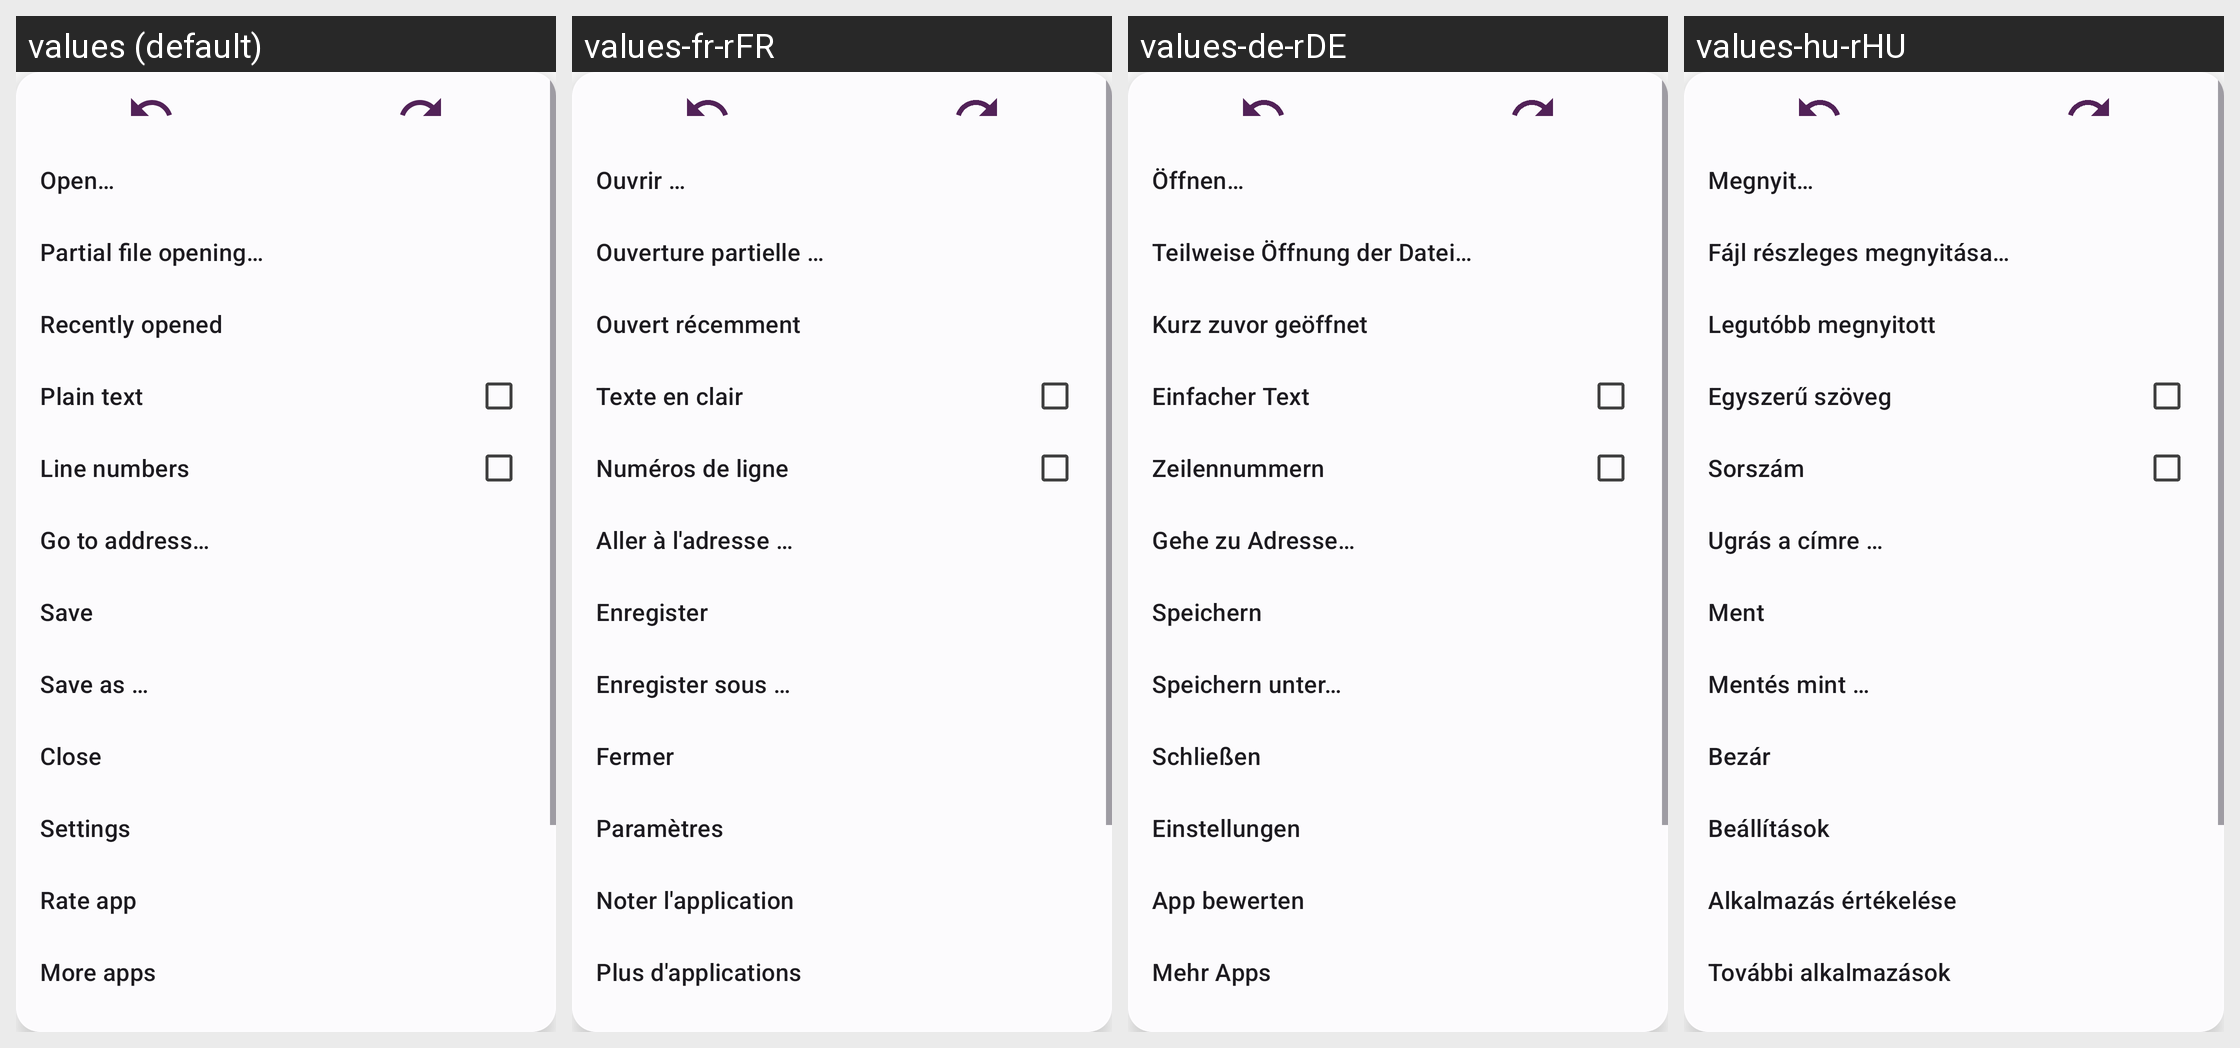

Strings drawn on this Android screen and how each of the app's shown locales translates them:
Android screen res/layout/dlg_main_popup.xml rendered under 4 locales, left to right: values (default), values-fr-rFR, values-de-rDE, values-hu-rHU. Device: Nexus 5 (rendered at 1080×1920; each locale shown at half size, 540×960, under a caption strip naming it); theme AppTheme.Material3.
Other locales in the repository, not shown: values-ar, values-es-rES, values-hi, values-in, values-it-rIT, values-iw, values-ja-rJP, values-nb-rNO, values-nl-rNL, values-pt-rBR, values-pt-rPT, values-ru-rRU, values-tr-rTR, values-vi-rVN, values-zh-rCN.
Strings drawn on this screen, with the default value and each locale's value (text and hints the layout hard-codes, and strings that could not be matched under every locale, appear in the picture but are not listed):

action_open_title
  values: Open…
  values-fr-rFR: Ouvrir …
  values-de-rDE: Öffnen…
  values-hu-rHU: Megnyit…

action_open_sequential_title
  values: Partial file opening…
  values-fr-rFR: Ouverture partielle …
  values-de-rDE: Teilweise Öffnung der Datei…
  values-hu-rHU: Fájl részleges megnyitása…

action_recently_open_title
  values: Recently opened
  values-fr-rFR: Ouvert récemment
  values-de-rDE: Kurz zuvor geöffnet
  values-hu-rHU: Legutóbb megnyitott

action_plain_text_title
  values: Plain text
  values-fr-rFR: Texte en clair
  values-de-rDE: Einfacher Text
  values-hu-rHU: Egyszerű szöveg

action_line_numbers_title
  values: Line numbers
  values-fr-rFR: Numéros de ligne
  values-de-rDE: Zeilennummern
  values-hu-rHU: Sorszám

action_go_to_address
  values: Go to address…
  values-fr-rFR: Aller à l'adresse …
  values-de-rDE: Gehe zu Adresse…
  values-hu-rHU: Ugrás a címre …

action_save_title
  values: Save
  values-fr-rFR: Enregister
  values-de-rDE: Speichern
  values-hu-rHU: Ment

action_save_as_title
  values: Save as …
  values-fr-rFR: Enregister sous …
  values-de-rDE: Speichern unter…
  values-hu-rHU: Mentés mint …

action_close_title
  values: Close
  values-fr-rFR: Fermer
  values-de-rDE: Schließen
  values-hu-rHU: Bezár

action_settings_title
  values: Settings
  values-fr-rFR: Paramètres
  values-de-rDE: Einstellungen
  values-hu-rHU: Beállítások

rate_app
  values: Rate app
  values-fr-rFR: Noter l'application
  values-de-rDE: App bewerten
  values-hu-rHU: Alkalmazás értékelése

more_apps
  values: More apps
  values-fr-rFR: Plus d'applications
  values-de-rDE: Mehr Apps
  values-hu-rHU: További alkalmazások
